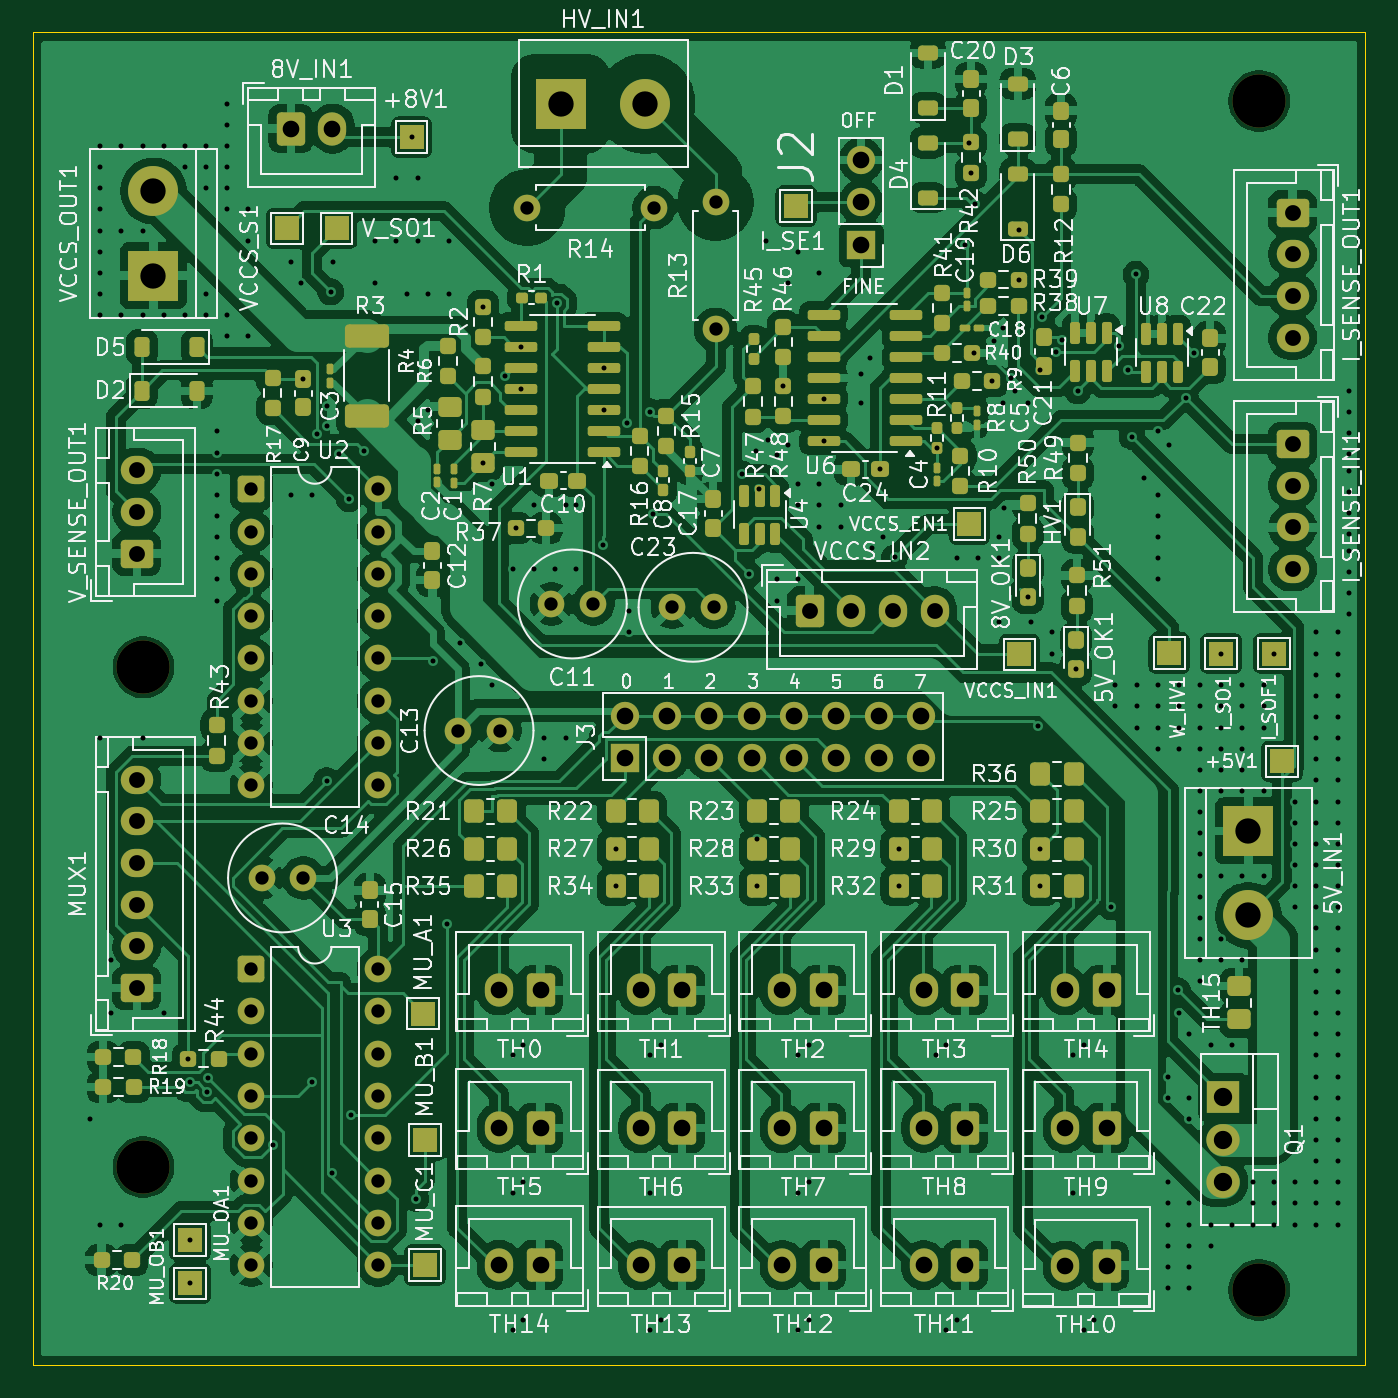
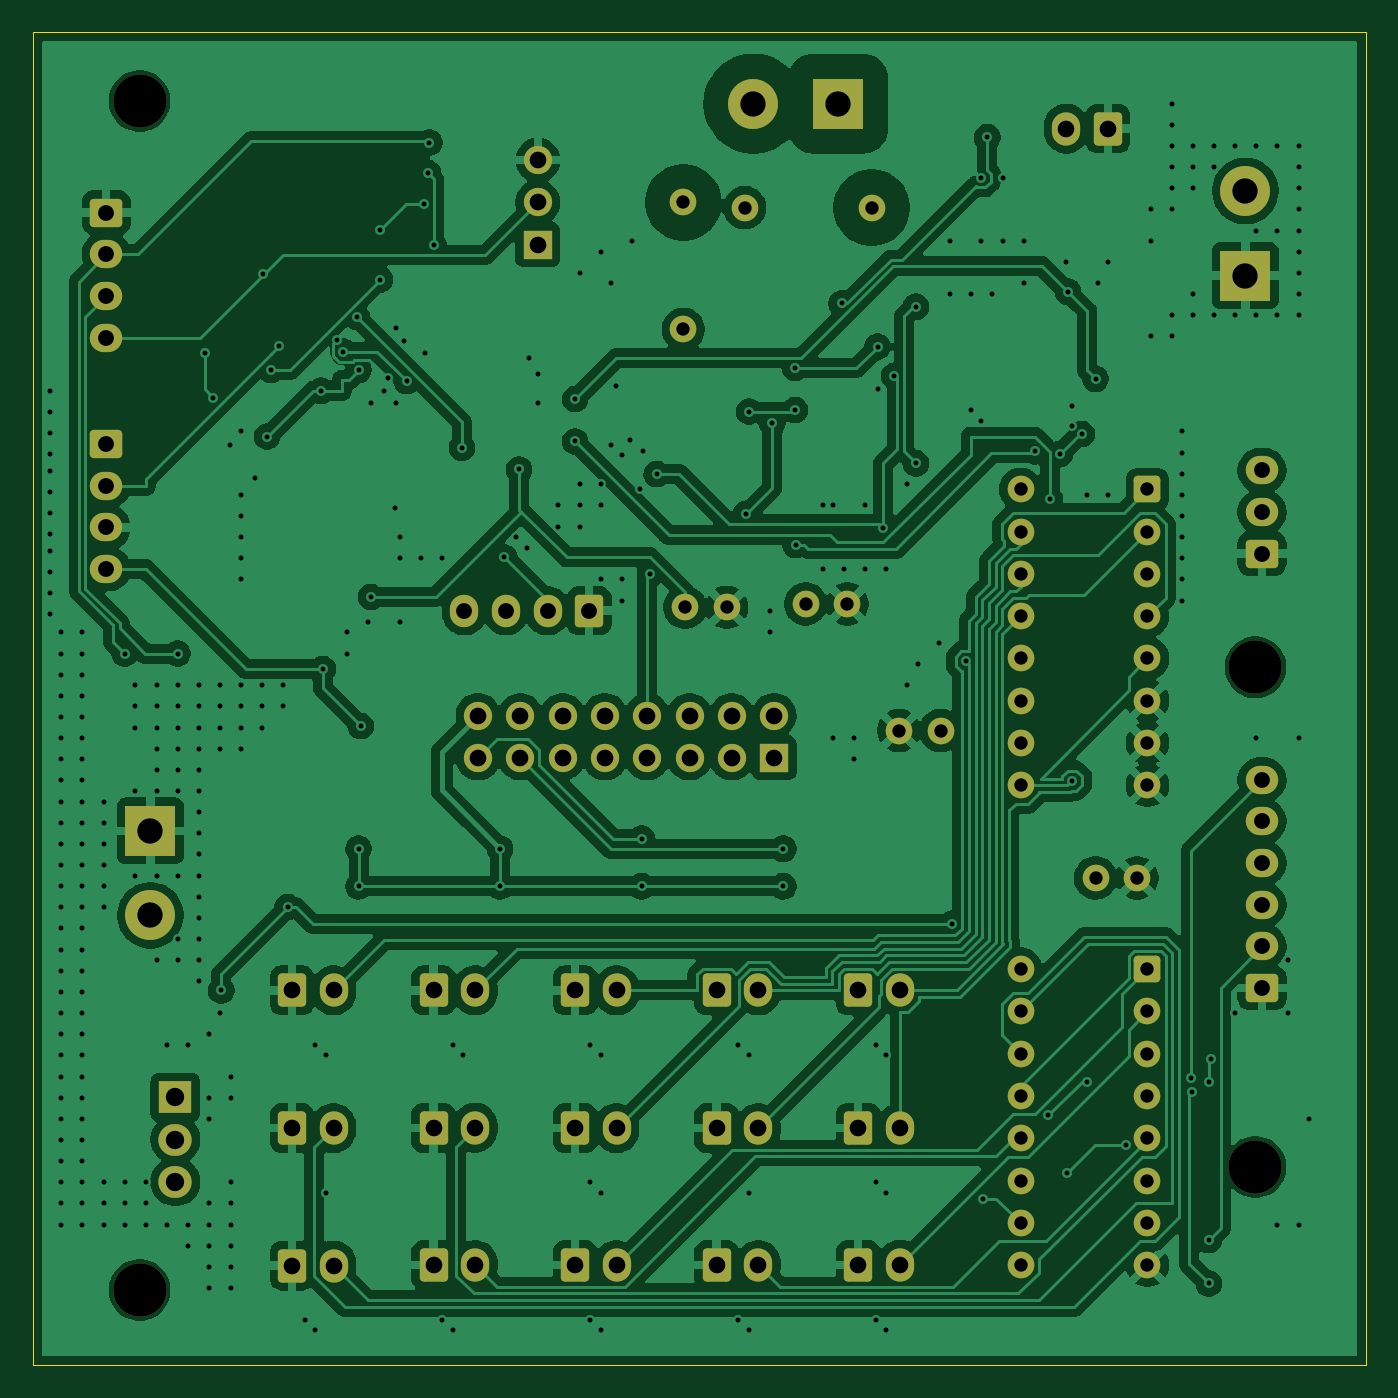
Circuit board: 10 layer files. Board 80.0 x 80.0 mm.
- bottom_copper: Analogue Board-B_Cu.gbr (243359 bytes)
- bottom_mask: Analogue Board-B_Mask.gbr (6330 bytes)
- bottom_silk: Analogue Board-B_Silkscreen.gbr (458 bytes)
- outline: Analogue Board-Edge_Cuts.gbr (611 bytes)
- top_copper: Analogue Board-F_Cu.gbr (367066 bytes)
- top_mask: Analogue Board-F_Mask.gbr (16490 bytes)
- paste: Analogue Board-F_Paste.gbr (10362 bytes)
- top_silk: Analogue Board-F_Silkscreen.gbr (264671 bytes)
- drill: Analogue Board-NPTH.drl (386 bytes)
- drill: Analogue Board-PTH.drl (8853 bytes)

=== bottom_copper: Analogue Board-B_Cu.gbr (243359 bytes, source omitted) ===
=== bottom_mask: Analogue Board-B_Mask.gbr (6330 bytes, source omitted) ===
=== bottom_silk: Analogue Board-B_Silkscreen.gbr ===
%TF.GenerationSoftware,KiCad,Pcbnew,9.0.0*%
%TF.CreationDate,2025-04-04T02:17:59+01:00*%
%TF.ProjectId,Analogue Board,416e616c-6f67-4756-9520-426f6172642e,rev?*%
%TF.SameCoordinates,Original*%
%TF.FileFunction,Legend,Bot*%
%TF.FilePolarity,Positive*%
%FSLAX46Y46*%
G04 Gerber Fmt 4.6, Leading zero omitted, Abs format (unit mm)*
G04 Created by KiCad (PCBNEW 9.0.0) date 2025-04-04 02:17:59*
%MOMM*%
%LPD*%
G01*
G04 APERTURE LIST*
G04 APERTURE END LIST*
M02*

=== outline: Analogue Board-Edge_Cuts.gbr ===
%TF.GenerationSoftware,KiCad,Pcbnew,9.0.0*%
%TF.CreationDate,2025-04-04T02:17:59+01:00*%
%TF.ProjectId,Analogue Board,416e616c-6f67-4756-9520-426f6172642e,rev?*%
%TF.SameCoordinates,Original*%
%TF.FileFunction,Profile,NP*%
%FSLAX46Y46*%
G04 Gerber Fmt 4.6, Leading zero omitted, Abs format (unit mm)*
G04 Created by KiCad (PCBNEW 9.0.0) date 2025-04-04 02:17:59*
%MOMM*%
%LPD*%
G01*
G04 APERTURE LIST*
%TA.AperFunction,Profile*%
%ADD10C,0.050000*%
%TD*%
G04 APERTURE END LIST*
D10*
X86775000Y-67475000D02*
X166775000Y-67475000D01*
X166775000Y-147475000D01*
X86775000Y-147475000D01*
X86775000Y-67475000D01*
M02*

=== top_copper: Analogue Board-F_Cu.gbr (367066 bytes, source omitted) ===
=== top_mask: Analogue Board-F_Mask.gbr (16490 bytes, source omitted) ===
=== paste: Analogue Board-F_Paste.gbr (10362 bytes, source omitted) ===
=== top_silk: Analogue Board-F_Silkscreen.gbr (264671 bytes, source omitted) ===
=== drill: Analogue Board-NPTH.drl ===
M48
; DRILL file {KiCad 9.0.0} date 2025-04-04T02:18:02+0100
; FORMAT={-:-/ absolute / metric / decimal}
; #@! TF.CreationDate,2025-04-04T02:18:02+01:00
; #@! TF.GenerationSoftware,Kicad,Pcbnew,9.0.0
; #@! TF.FileFunction,NonPlated,1,2,NPTH
FMAT,2
METRIC
; #@! TA.AperFunction,NonPlated,NPTH,ComponentDrill
T1C3.200
%
G90
G05
T1
X93.4Y-105.6
X93.4Y-135.6
X160.4Y-71.6
X160.4Y-143.0
M30

=== drill: Analogue Board-PTH.drl (8853 bytes, source omitted) ===
